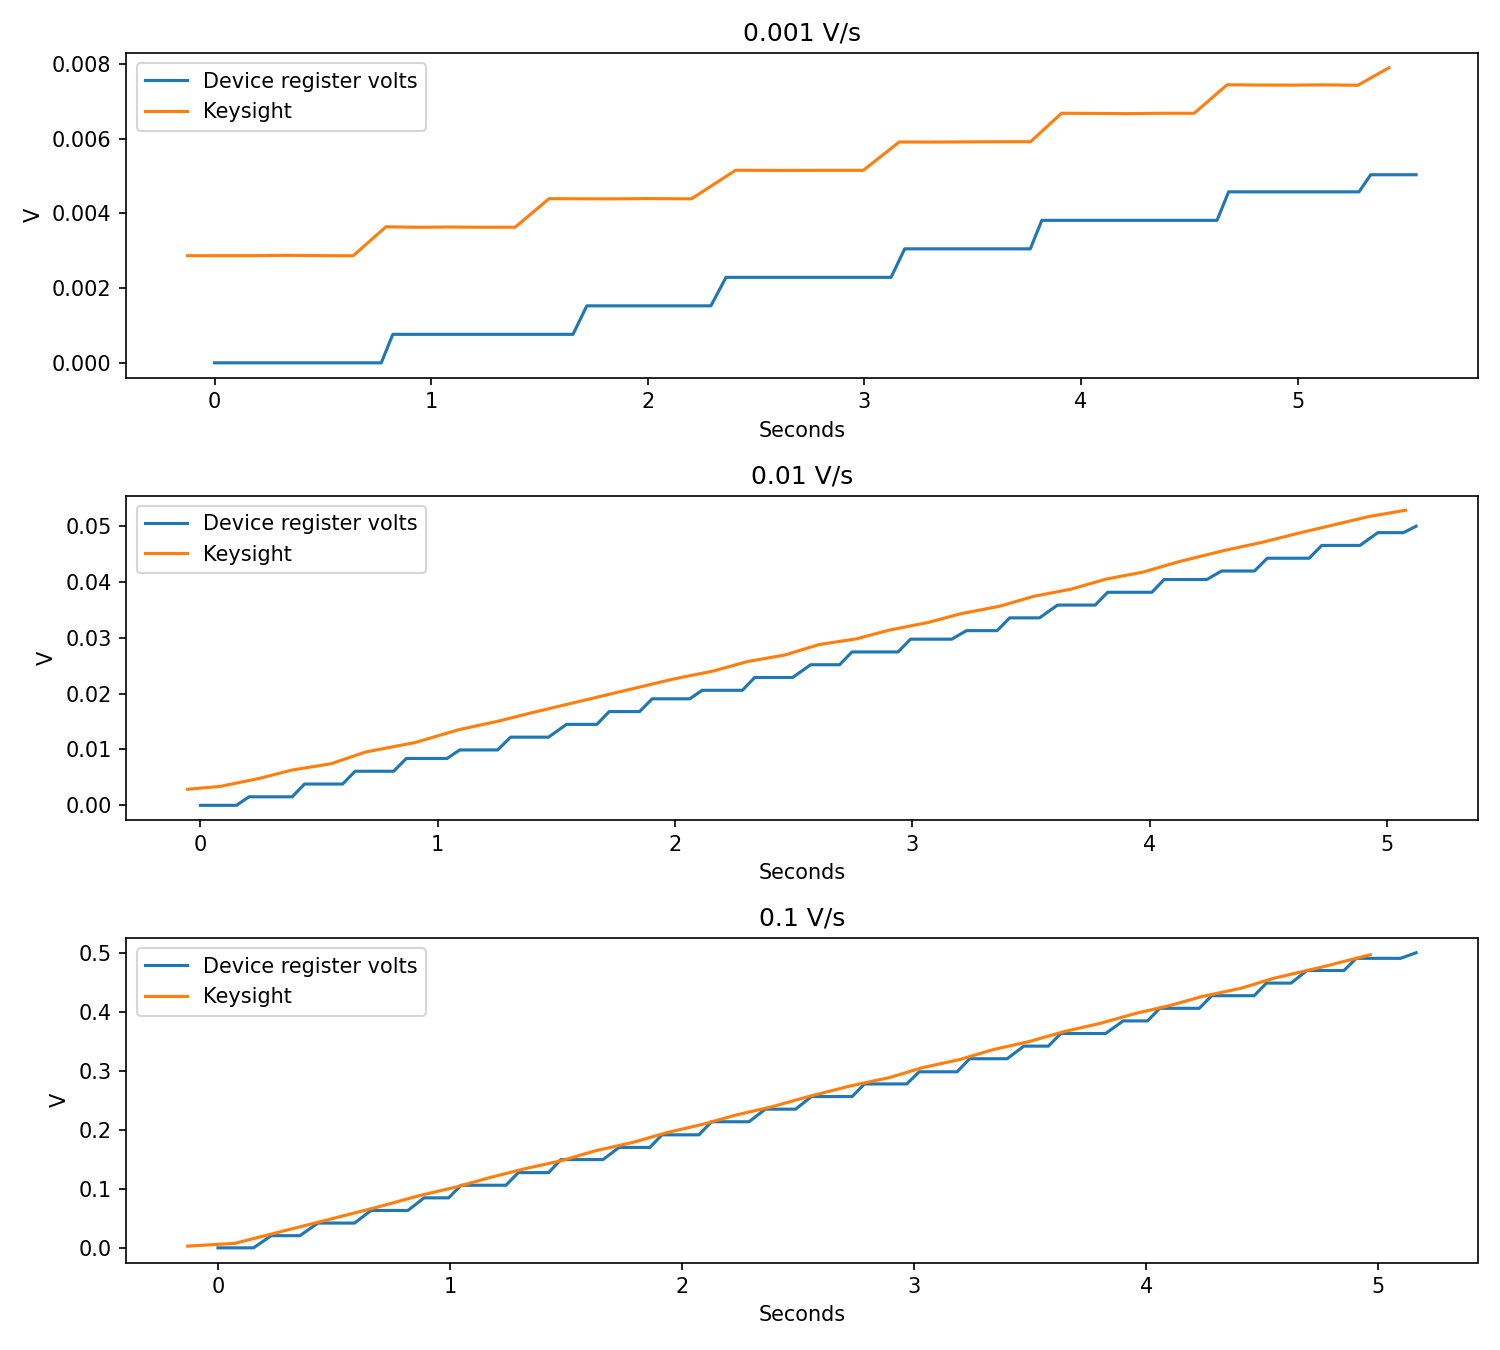

Values plotted in this chart, from the file beside it:
speed, start, target, expected_s, observed_s, meter_endpoint, endpoint_error_mV
0.001, 0, 0.005, 5.341, 5.626, 0.007897, 2.897
0.001, 0.005, 0, 5.341, 5.389, 0.002876, 2.876
0.01, 0, 0.05, 5.035, 5.171, 0.05284, 2.84
0.01, 0.05, 0, 5.035, 5.184, 0.002872, 2.872
0.1, 0, 0.5, 5.005, 5.194, 0.5029, 2.868
0.1, 0.5, 0, 5.005, 5.176, 0.002873, 2.873
